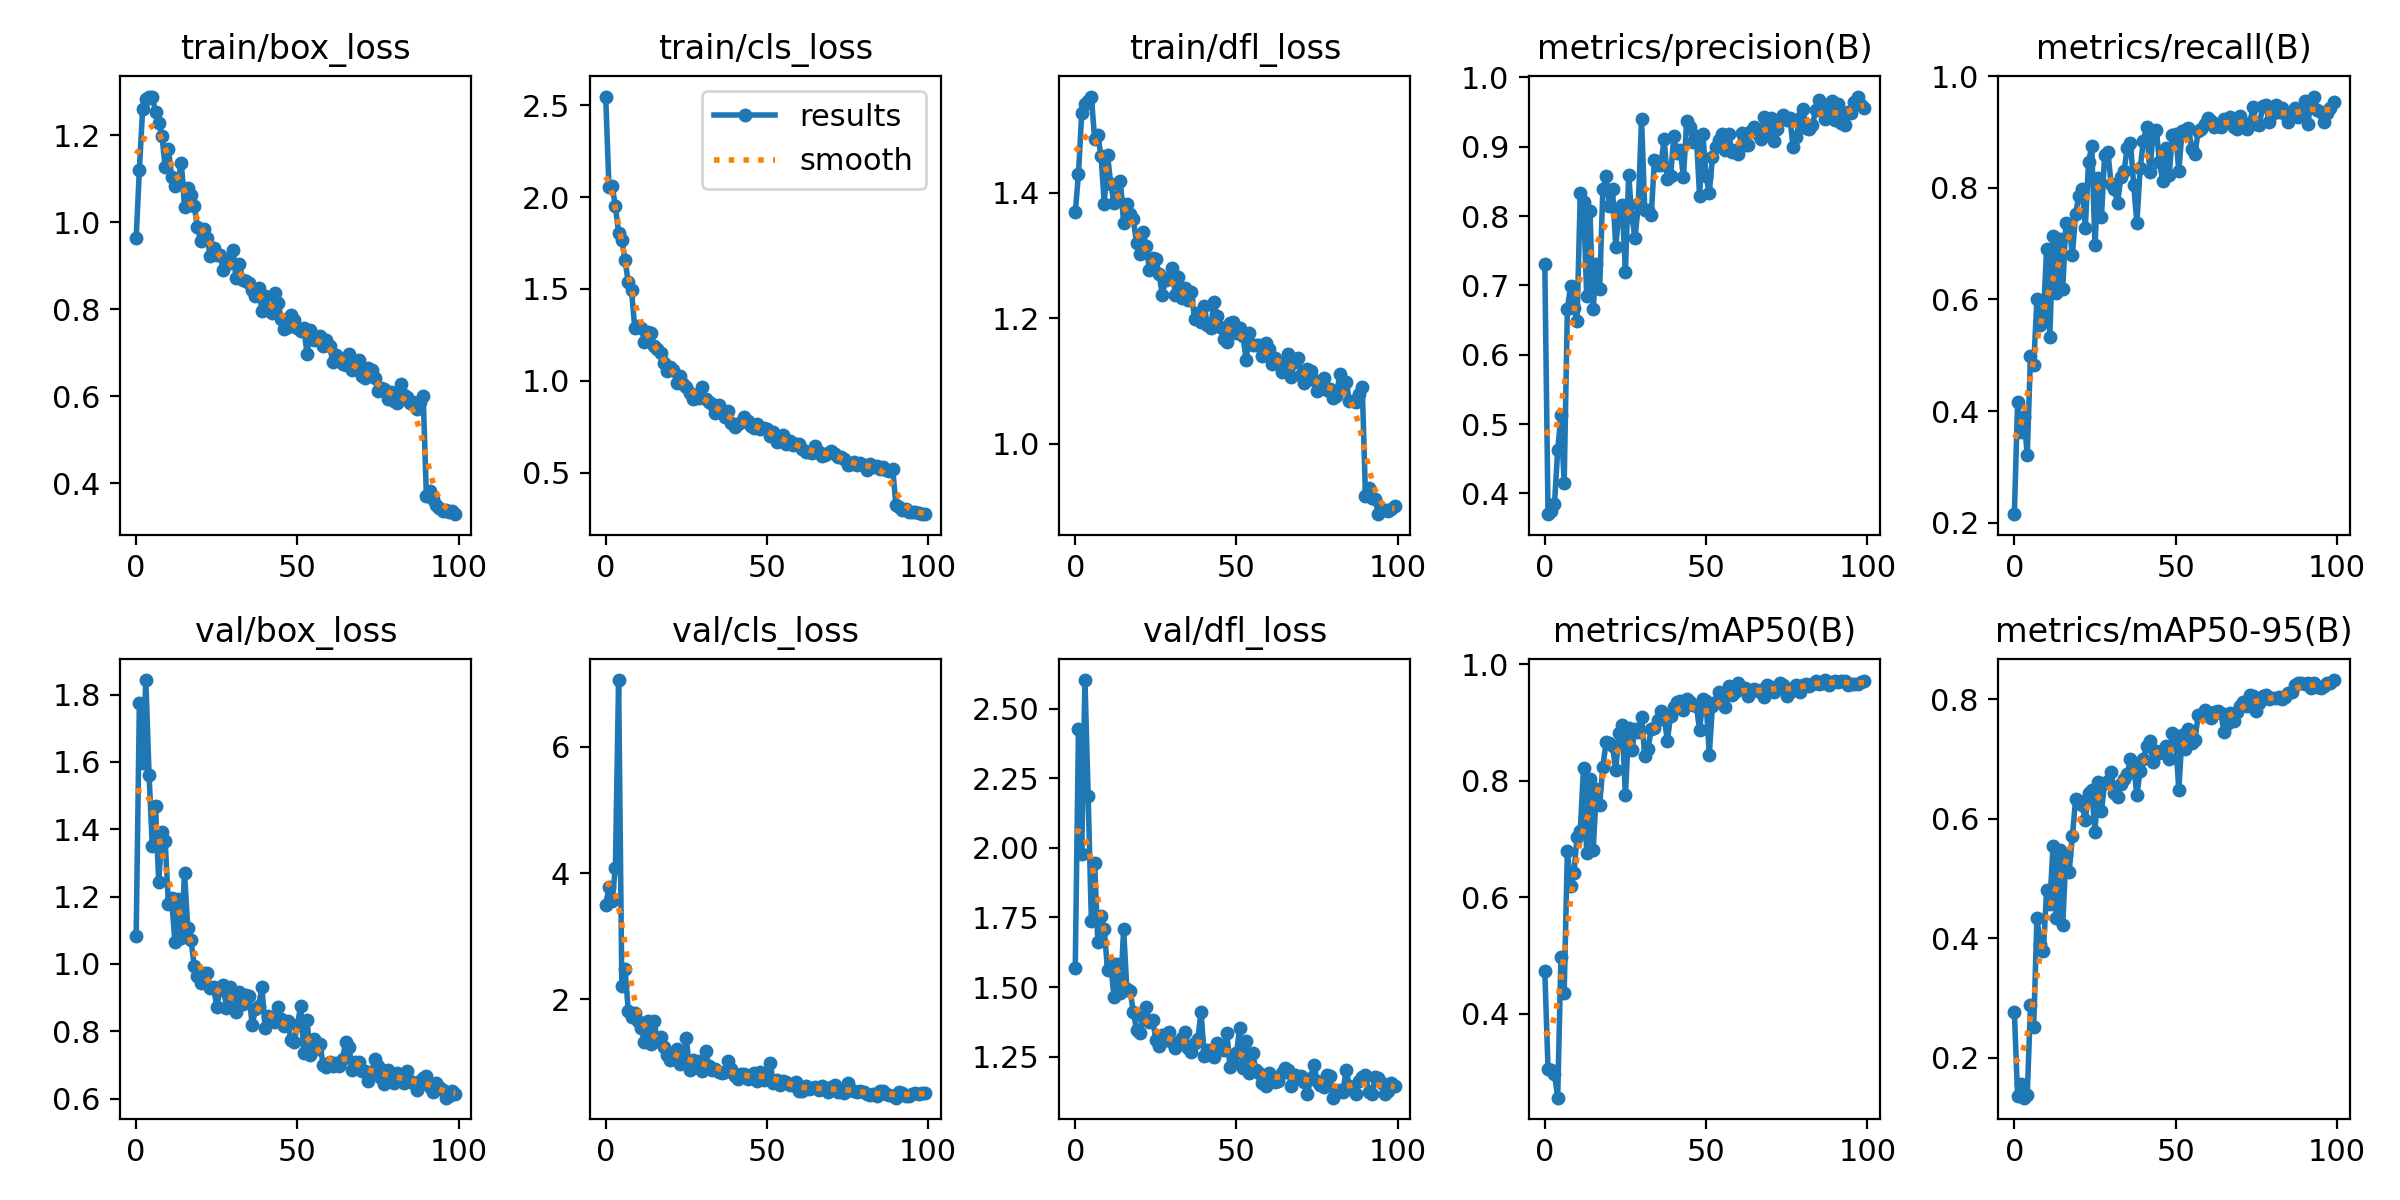

The data file committed next to this chart (first rows):
epoch, train/box_loss, train/cls_loss, train/dfl_loss, metrics/precision(B), metrics/recall(B), metrics/mAP50(B), metrics/mAP50-95(B), val/box_loss, val/cls_loss, val/dfl_loss, lr/pg0, lr/pg1, lr/pg2
0, 0.9635, 2.546, 1.369, 0.7305, 0.2155, 0.4727, 0.2773, 1.081, 3.498, 1.57, 0.000543, 0.000543, 0.000543
1, 1.12, 2.056, 1.43, 0.3701, 0.4157, 0.3059, 0.1368, 1.775, 3.775, 2.428, 0.001088, 0.001088, 0.001088
2, 1.26, 2.061, 1.527, 0.3751, 0.3631, 0.3037, 0.157, 1.596, 3.556, 1.977, 0.001622, 0.001622, 0.001622
3, 1.285, 1.95, 1.542, 0.3849, 0.3887, 0.2968, 0.1333, 1.843, 4.08, 2.603, 0.001618, 0.001618, 0.001618
4, 1.289, 1.804, 1.546, 0.4627, 0.3216, 0.256, 0.1381, 1.562, 7.053, 2.186, 0.001618, 0.001618, 0.001618
5, 1.288, 1.768, 1.553, 0.5125, 0.4992, 0.498, 0.2879, 1.351, 2.213, 1.736, 0.001601, 0.001601, 0.001601
6, 1.254, 1.656, 1.486, 0.4152, 0.4818, 0.4358, 0.2518, 1.469, 2.482, 1.946, 0.001584, 0.001584, 0.001584
7, 1.229, 1.536, 1.491, 0.6665, 0.6017, 0.6802, 0.4345, 1.243, 1.82, 1.662, 0.001568, 0.001568, 0.001568
8, 1.199, 1.494, 1.458, 0.699, 0.5543, 0.6193, 0.3908, 1.391, 1.727, 1.757, 0.001551, 0.001551, 0.001551
9, 1.126, 1.289, 1.383, 0.6674, 0.5659, 0.641, 0.3792, 1.364, 1.79, 1.707, 0.001535, 0.001535, 0.001535
10, 1.169, 1.296, 1.46, 0.6492, 0.6911, 0.703, 0.4803, 1.177, 1.658, 1.562, 0.001519, 0.001519, 0.001519
11, 1.105, 1.29, 1.414, 0.8326, 0.5326, 0.7143, 0.4572, 1.195, 1.548, 1.585, 0.001502, 0.001502, 0.001502
12, 1.083, 1.213, 1.384, 0.8203, 0.7139, 0.8223, 0.5551, 1.066, 1.325, 1.465, 0.001486, 0.001486, 0.001486
13, 1.095, 1.267, 1.393, 0.6844, 0.6116, 0.6758, 0.4339, 1.193, 1.655, 1.581, 0.001469, 0.001469, 0.001469
14, 1.137, 1.26, 1.419, 0.8072, 0.7084, 0.8035, 0.5475, 1.076, 1.302, 1.478, 0.001453, 0.001453, 0.001453
15, 1.036, 1.189, 1.351, 0.6663, 0.6192, 0.6811, 0.4221, 1.27, 1.66, 1.709, 0.001436, 0.001436, 0.001436
16, 1.079, 1.174, 1.382, 0.7312, 0.7361, 0.7851, 0.5403, 1.108, 1.336, 1.492, 0.001419, 0.001419, 0.001419
17, 1.062, 1.149, 1.367, 0.6942, 0.732, 0.758, 0.5117, 1.072, 1.408, 1.488, 0.001403, 0.001403, 0.001403
18, 1.038, 1.098, 1.358, 0.8391, 0.68, 0.8243, 0.5713, 0.9944, 1.249, 1.411, 0.001386, 0.001386, 0.001386
19, 0.9889, 1.053, 1.319, 0.8575, 0.7537, 0.8658, 0.6334, 0.9628, 1.129, 1.347, 0.00137, 0.00137, 0.00137
20, 0.9573, 1.074, 1.302, 0.815, 0.7855, 0.8649, 0.6298, 0.9441, 1.048, 1.334, 0.001353, 0.001353, 0.001353
21, 0.9833, 1.061, 1.338, 0.8392, 0.7986, 0.86, 0.6228, 0.9739, 1.064, 1.394, 0.001337, 0.001337, 0.001337
22, 0.9628, 0.9904, 1.315, 0.7557, 0.7284, 0.819, 0.5977, 0.974, 1.212, 1.428, 0.00132, 0.00132, 0.00132
23, 0.9225, 1.029, 1.277, 0.8053, 0.8462, 0.8813, 0.6441, 0.9284, 0.9765, 1.375, 0.001304, 0.001304, 0.001304
24, 0.9402, 0.9837, 1.295, 0.816, 0.8742, 0.8956, 0.6488, 0.9306, 1.003, 1.383, 0.001287, 0.001287, 0.001287
25, 0.9235, 0.9661, 1.294, 0.7192, 0.6969, 0.7748, 0.578, 0.8722, 1.383, 1.312, 0.001271, 0.001271, 0.001271
26, 0.9241, 0.932, 1.27, 0.8599, 0.8176, 0.8897, 0.661, 0.9226, 0.8912, 1.29, 0.001254, 0.001254, 0.001254
27, 0.8908, 0.9026, 1.237, 0.7984, 0.7469, 0.8522, 0.6135, 0.9376, 1.039, 1.329, 0.001238, 0.001238, 0.001238
28, 0.9129, 0.9076, 1.262, 0.7685, 0.8591, 0.8893, 0.6595, 0.8685, 0.937, 1.31, 0.001221, 0.001221, 0.001221
29, 0.9071, 0.9089, 1.264, 0.8179, 0.8648, 0.8838, 0.6628, 0.9314, 1.02, 1.341, 0.001205, 0.001205, 0.001205
30, 0.9368, 0.9663, 1.279, 0.9395, 0.8069, 0.9096, 0.678, 0.8895, 0.8679, 1.301, 0.001188, 0.001188, 0.001188
31, 0.8707, 0.9, 1.237, 0.8089, 0.7987, 0.8428, 0.6436, 0.8559, 1.182, 1.281, 0.001172, 0.001172, 0.001172
32, 0.9044, 0.8831, 1.265, 0.8085, 0.7722, 0.8547, 0.6373, 0.916, 0.9439, 1.3, 0.001155, 0.001155, 0.001155
33, 0.8678, 0.8729, 1.232, 0.8014, 0.8186, 0.8883, 0.658, 0.8821, 0.8789, 1.317, 0.001139, 0.001139, 0.001139
34, 0.8641, 0.825, 1.248, 0.8814, 0.8304, 0.8901, 0.6661, 0.9068, 0.906, 1.338, 0.001122, 0.001122, 0.001122
35, 0.86, 0.8665, 1.229, 0.8731, 0.8704, 0.9046, 0.6759, 0.904, 0.8572, 1.283, 0.001106, 0.001106, 0.001106
36, 0.8434, 0.8352, 1.242, 0.8731, 0.8807, 0.9198, 0.7, 0.8197, 0.8405, 1.269, 0.001089, 0.001089, 0.001089
37, 0.8293, 0.805, 1.198, 0.9114, 0.8055, 0.9106, 0.6894, 0.8649, 0.8558, 1.298, 0.001073, 0.001073, 0.001073
38, 0.8487, 0.8382, 1.207, 0.8529, 0.7371, 0.8682, 0.6404, 0.876, 1.023, 1.313, 0.001056, 0.001056, 0.001056
39, 0.7963, 0.7704, 1.194, 0.8575, 0.8347, 0.9116, 0.6804, 0.9306, 0.9065, 1.412, 0.00104, 0.00104, 0.00104
40, 0.8302, 0.7517, 1.219, 0.915, 0.8834, 0.9265, 0.6995, 0.8102, 0.7968, 1.254, 0.001023, 0.001023, 0.001023
41, 0.7991, 0.7641, 1.189, 0.8917, 0.9091, 0.9348, 0.7226, 0.8438, 0.7372, 1.274, 0.001007, 0.001007, 0.001007
42, 0.7909, 0.7754, 1.184, 0.8956, 0.8287, 0.9365, 0.7304, 0.8296, 0.8137, 1.274, 0.0009904, 0.0009904, 0.0009904
43, 0.8364, 0.8012, 1.226, 0.8564, 0.897, 0.9215, 0.6958, 0.828, 0.8161, 1.248, 0.0009739, 0.0009739, 0.0009739
44, 0.8151, 0.7812, 1.203, 0.9372, 0.9037, 0.94, 0.7139, 0.8715, 0.7474, 1.3, 0.0009574, 0.0009574, 0.0009574
45, 0.7775, 0.7556, 1.187, 0.9283, 0.8464, 0.9353, 0.711, 0.8358, 0.7544, 1.279, 0.0009409, 0.0009409, 0.0009409
46, 0.7536, 0.7451, 1.167, 0.9068, 0.8126, 0.9308, 0.7162, 0.8142, 0.8366, 1.275, 0.0009243, 0.0009243, 0.0009243
47, 0.7594, 0.7644, 1.162, 0.9151, 0.8707, 0.9286, 0.7216, 0.8297, 0.7157, 1.336, 0.0009078, 0.0009078, 0.0009078
48, 0.7858, 0.7369, 1.192, 0.829, 0.8223, 0.8868, 0.6996, 0.7724, 0.8474, 1.214, 0.0008913, 0.0008913, 0.0008913
49, 0.7751, 0.7431, 1.193, 0.9189, 0.8952, 0.9405, 0.7444, 0.7686, 0.7313, 1.227, 0.0008748, 0.0008748, 0.0008748
50, 0.7556, 0.7358, 1.177, 0.8582, 0.8972, 0.9369, 0.7325, 0.8174, 0.7634, 1.263, 0.0008583, 0.0008583, 0.0008583
51, 0.7495, 0.7007, 1.185, 0.8327, 0.8301, 0.845, 0.6476, 0.874, 0.9988, 1.353, 0.0008418, 0.0008418, 0.0008418
52, 0.7558, 0.7239, 1.171, 0.8853, 0.9016, 0.9287, 0.7404, 0.7359, 0.6784, 1.209, 0.0008253, 0.0008253, 0.0008253
53, 0.6966, 0.667, 1.134, 0.9, 0.9036, 0.935, 0.7164, 0.8325, 0.72, 1.306, 0.0008088, 0.0008088, 0.0008088
54, 0.751, 0.6946, 1.176, 0.9101, 0.9074, 0.9516, 0.7501, 0.728, 0.644, 1.191, 0.0007923, 0.0007923, 0.0007923
55, 0.7281, 0.7072, 1.158, 0.919, 0.87, 0.944, 0.727, 0.777, 0.7135, 1.263, 0.0007758, 0.0007758, 0.0007758
56, 0.7331, 0.6591, 1.157, 0.8953, 0.8607, 0.9258, 0.733, 0.7458, 0.6939, 1.204, 0.0007593, 0.0007593, 0.0007593
57, 0.7374, 0.6722, 1.157, 0.9191, 0.9013, 0.9631, 0.7733, 0.7609, 0.6465, 1.192, 0.0007428, 0.0007428, 0.0007428
58, 0.7147, 0.6536, 1.139, 0.8929, 0.9056, 0.9468, 0.7741, 0.6996, 0.6446, 1.156, 0.0007263, 0.0007263, 0.0007263
59, 0.7294, 0.6556, 1.16, 0.8956, 0.9134, 0.9524, 0.7823, 0.694, 0.6893, 1.146, 0.0007098, 0.0007098, 0.0007098
... 40 more rows
